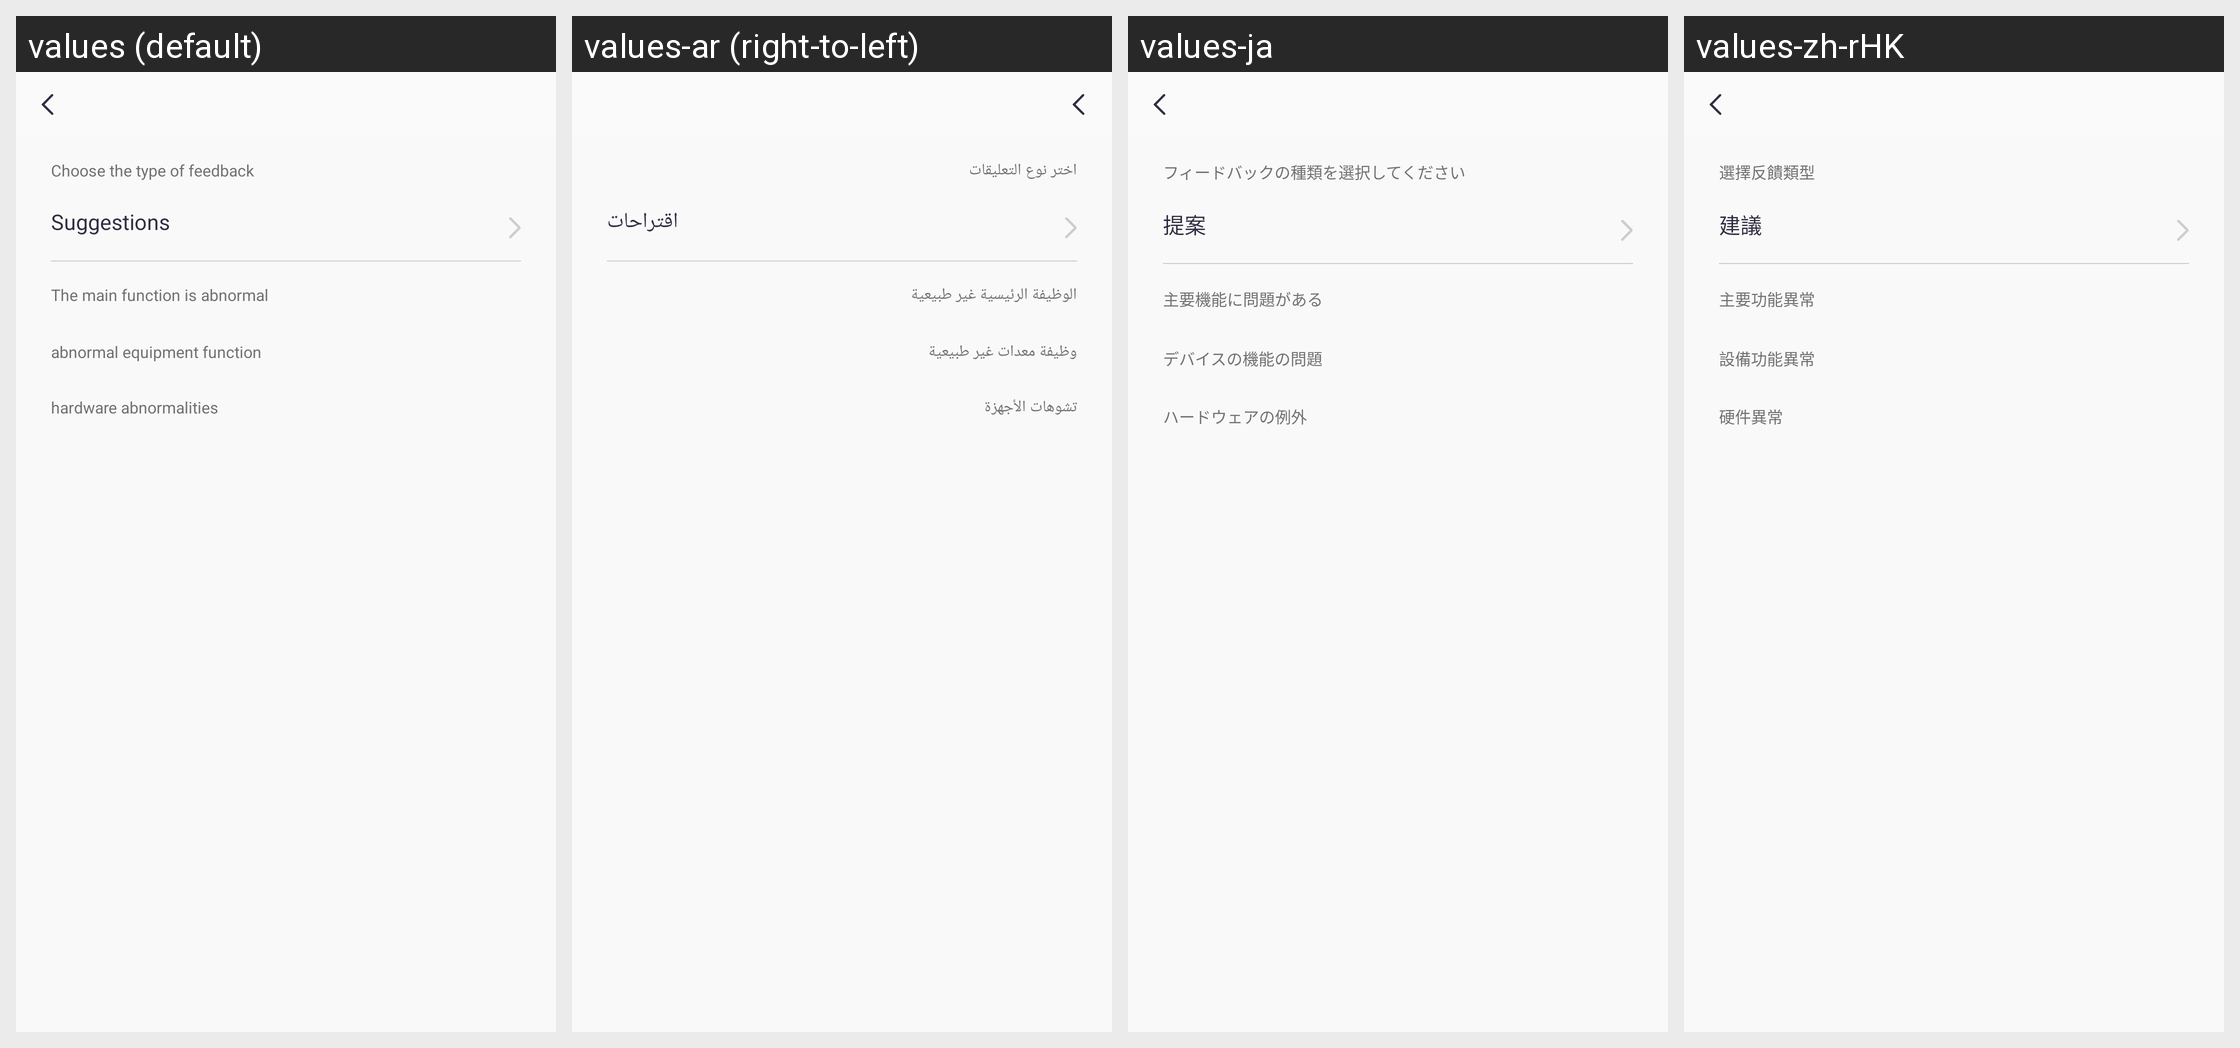

Here is an Android app screen in its default locale and in the app's own translations. Write out the translated-string differences for the strings that appear on this screen.
Android screen res/layout/activity_feedback.xml rendered under 4 locales, left to right: values (default), values-ar (right-to-left), values-ja, values-zh-rHK. Device: Nexus 5 (rendered at 1080×1920; each locale shown at half size, 540×960, under a caption strip naming it); theme Theme.QCWatch.
Other locales in the repository, not shown: values-ar-rAE, values-as, values-cs, values-de, values-de-rDE, values-el-rGR, values-en-rUS, values-es, values-es-rES, values-fa, values-fr, values-fr-rFR, values-hi-rIN, values-hu, values-in-rID, values-it-rIT, values-ja-rJP, values-kk-rKZ, values-ko-rKR, values-ne, values-nl, values-or, values-pl-rPL, values-pt, values-pt-rPT, values-ro-rRO, values-ru-rRU, values-sk, values-te, values-th-rTH, values-tr-rTR, values-uk, values-ur, values-vi-rVN, values-zh, values-zh-rCN, values-zh-rTW.
Strings drawn on this screen, with the default value and each locale's value (text and hints the layout hard-codes, and strings that could not be matched under every locale, appear in the picture but are not listed):

qc_text_317
  values: Choose the type of feedback
  values-ar: اختر نوع التعليقات
  values-ja: フィードバックの種類を選択してください
  values-zh-rHK: 選擇反饋類型

qc_text_321
  values: Suggestions
  values-ar: اقتراحات
  values-ja: 提案
  values-zh-rHK: 建議

qc_text_318
  values: The main function is abnormal
  values-ar: الوظيفة الرئيسية غير طبيعية
  values-ja: 主要機能に問題がある
  values-zh-rHK: 主要功能異常

qc_text_319
  values: abnormal equipment function
  values-ar: وظيفة معدات غير طبيعية
  values-ja: デバイスの機能の問題
  values-zh-rHK: 設備功能異常

qc_text_320
  values: hardware abnormalities
  values-ar: تشوهات الأجهزة
  values-ja: ハードウェアの例外
  values-zh-rHK: 硬件異常
